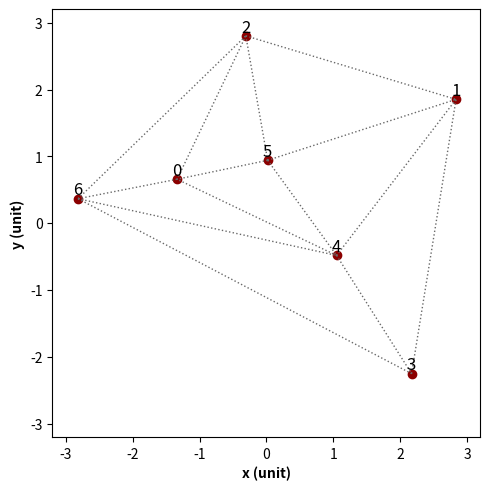

This chart was generated by the following Python code:
# 导入 matplotlib 和 numpy 包
import matplotlib.pyplot as plt
import numpy as np
from matplotlib.tri import Triangulation

# 生成坐标数据
np.random.seed(13210298)
x = np.random.uniform(-3, 3, 7)
y = np.random.uniform(-3, 3, 7)

# 生成三角剖分对象，不传入三角形顶点索引时，使用 Delaunay 算法生成
tri = Triangulation(x, y)
# 也可以传入三角形顶点索引
# tri = Triangulation(x, y, triangles=[[0,6,2], [1,4,3], [0,5,4]])

# 生成图形对象 fig 和 子图对象 ax，使用约束布局避免重叠
fig, ax = plt.subplots(constrained_layout=True)
# 设置坐标轴比例
ax.set_aspect("equal")

# 绘制点，添加文本标签
ax.scatter(x, y, color="darkred")
for i in range(7):
    ax.text(x[i], y[i], i, fontsize=12, ha="center", va="bottom")

# 绘制三角形网格，详见 https://www.wolai.com/matplotlib/urE8LcbiGrFYHK6scY3Qrh
ax.triplot(tri, color="dimgray", ls=":", lw=1)

# 设置坐标轴范围
ax.set(xlim=(-3.2, 3.2), ylim=(-3.2, 3.2))

# 设置 x 轴和 y 轴的轴标签，加粗显示
ax.set_xlabel("x (unit)", fontweight="bold")
ax.set_ylabel("y (unit)", fontweight="bold")

# 保存图片
# plt.savefig('./简单三角网格.png', dpi=300)

# 显示图形
plt.show()